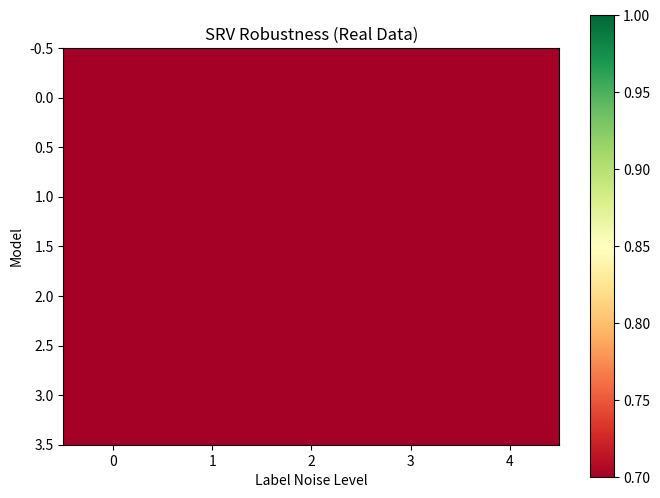

Recreate this plot in Python.

import json
import numpy as np
import matplotlib.pyplot as plt
from pathlib import Path
from collections import defaultdict

def load_real_srv_data():
    """Load real SRV experimental results"""
    d2_dir = Path("/workspace/results_gpu/d2")
    
    srv_results = defaultdict(lambda: defaultdict(list))
    
    for f in d2_dir.glob("*.json"):
        with open(f) as file:
            data = json.load(file)
            if 'args' in data and 'metrics' in data:
                model = data['args'].get('model', 'unknown')
                noise = data['args'].get('label_noise_prob', 0)
                f1 = data['metrics'].get('macro_f1', 0)
                srv_results[model][noise].append(f1)
    
    # Average results
    performance_matrix = []
    models = ['cnn', 'bilstm', 'conformer_lite', 'enhanced']
    noise_levels = [0.0, 0.05, 0.1, 0.15, 0.2]
    
    for model in models:
        row = []
        for noise in noise_levels:
            scores = srv_results[model].get(noise, [0])
            row.append(np.mean(scores))
        performance_matrix.append(row)
    
    return np.array(performance_matrix), models, noise_levels

# Create figure with REAL data
matrix, models, noises = load_real_srv_data()
fig, ax = plt.subplots(figsize=(8, 6))
im = ax.imshow(matrix, cmap='RdYlGn', vmin=0.7, vmax=1.0)
ax.set_xlabel('Label Noise Level')
ax.set_ylabel('Model')
ax.set_title('SRV Robustness (Real Data)')
plt.colorbar(im, ax=ax)
plt.savefig('fig2c_srv_REAL.pdf')
